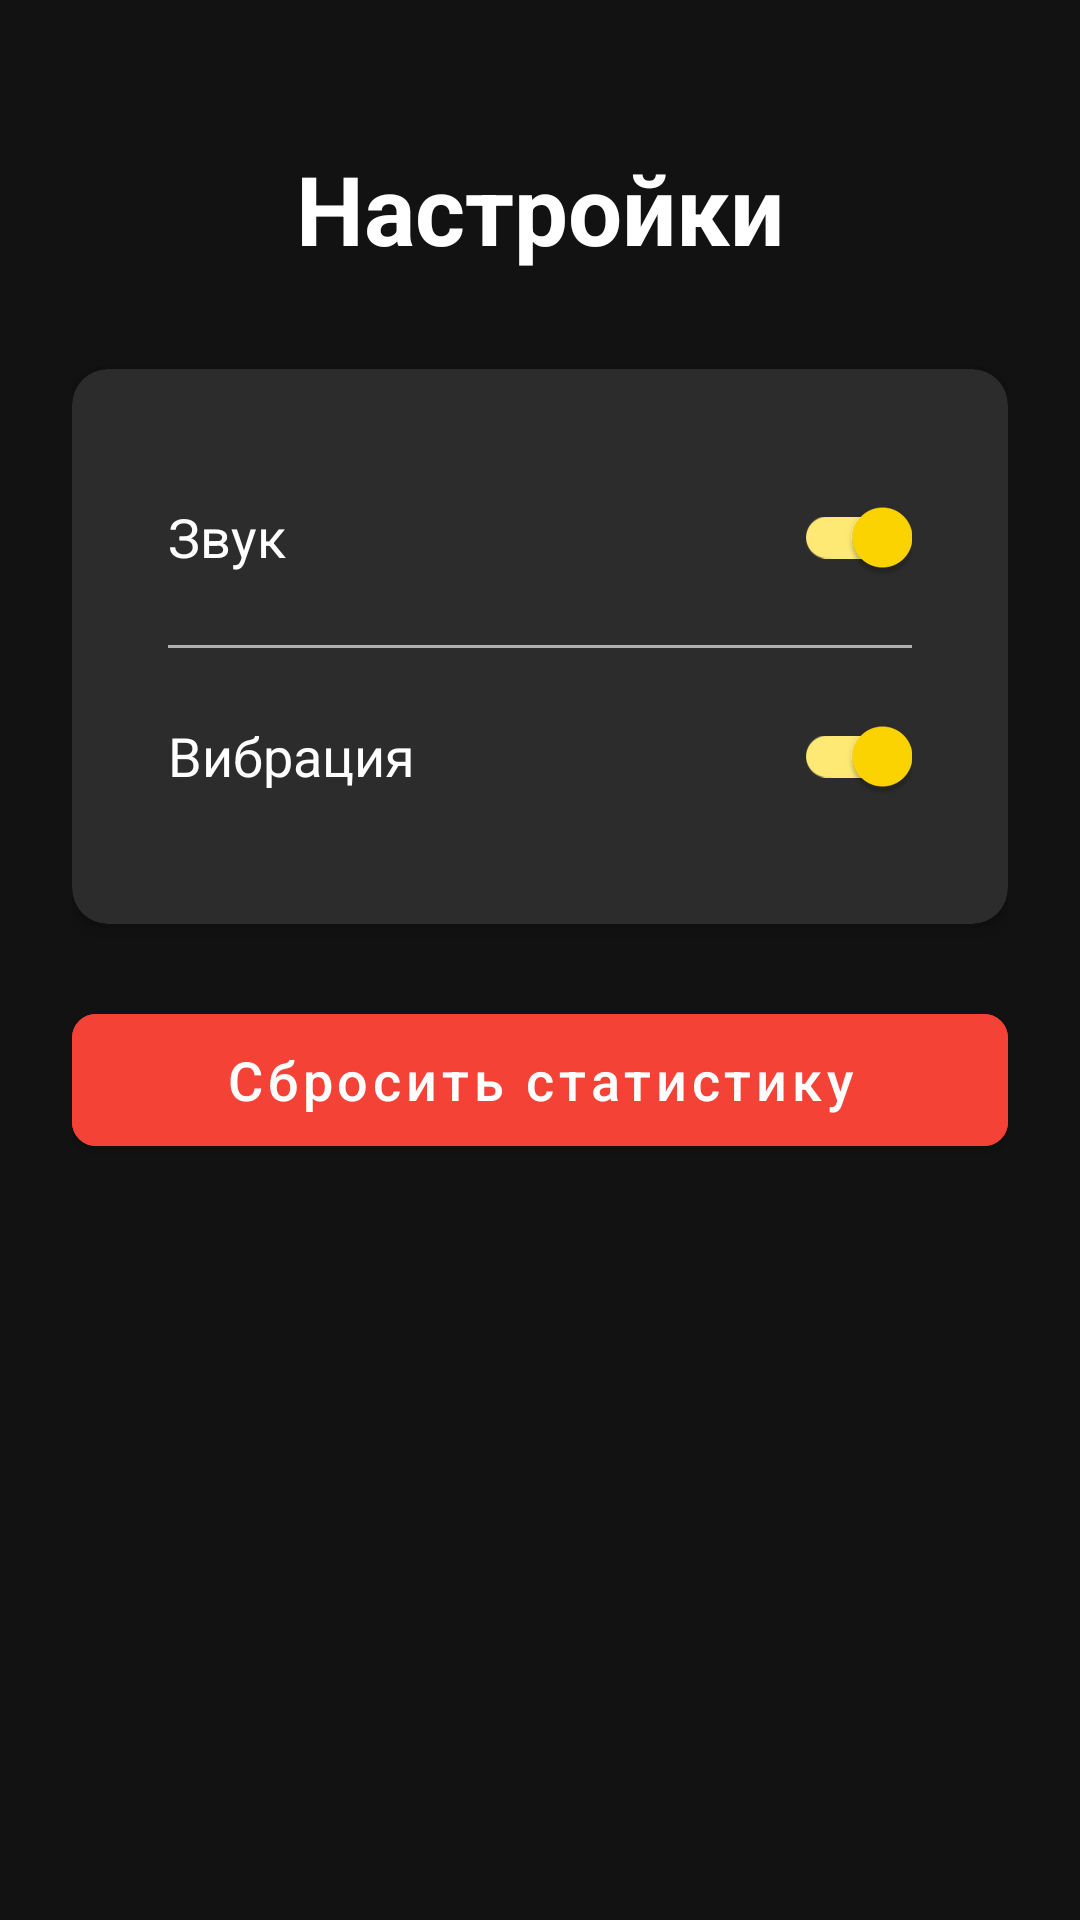

Android layout source for this screen:
<!-- AndroidManifest.xml: application theme Theme.AeroHockey -->
<!-- res/layout/activity_settings.xml -->
<?xml version="1.0" encoding="utf-8"?>
<androidx.constraintlayout.widget.ConstraintLayout xmlns:android="http://schemas.android.com/apk/res/android"
    xmlns:app="http://schemas.android.com/apk/res-auto"
    android:layout_width="match_parent"
    android:layout_height="match_parent"
    android:background="@color/background"
    android:padding="24dp">

    <TextView
        android:id="@+id/tvTitle"
        style="@style/AeroHockey.Title"
        android:layout_width="wrap_content"
        android:layout_height="wrap_content"
        android:layout_marginTop="24dp"
        android:text="@string/menu_settings"
        app:layout_constraintEnd_toEndOf="parent"
        app:layout_constraintStart_toStartOf="parent"
        app:layout_constraintTop_toTopOf="parent" />

    <com.google.android.material.card.MaterialCardView
        android:id="@+id/cardSettings"
        style="@style/AeroHockey.Card"
        android:layout_width="0dp"
        android:layout_height="wrap_content"
        android:layout_marginTop="32dp"
        app:layout_constraintEnd_toEndOf="parent"
        app:layout_constraintStart_toStartOf="parent"
        app:layout_constraintTop_toBottomOf="@id/tvTitle">

        <LinearLayout
            android:layout_width="match_parent"
            android:layout_height="wrap_content"
            android:orientation="vertical"
            android:padding="16dp">

            <LinearLayout
                android:layout_width="match_parent"
                android:layout_height="wrap_content"
                android:gravity="center_vertical"
                android:orientation="horizontal">

                <TextView
                    android:layout_width="0dp"
                    android:layout_height="wrap_content"
                    android:layout_weight="1"
                    android:text="@string/settings_sound"
                    android:textColor="@color/text_primary"
                    android:textSize="18sp" />

                <com.google.android.material.switchmaterial.SwitchMaterial
                    android:id="@+id/switchSound"
                    android:layout_width="wrap_content"
                    android:layout_height="wrap_content"
                    android:checked="true" />

            </LinearLayout>

            <View
                android:layout_width="match_parent"
                android:layout_height="1dp"
                android:layout_marginVertical="12dp"
                android:background="@color/text_secondary" />

            <LinearLayout
                android:layout_width="match_parent"
                android:layout_height="wrap_content"
                android:gravity="center_vertical"
                android:orientation="horizontal">

                <TextView
                    android:layout_width="0dp"
                    android:layout_height="wrap_content"
                    android:layout_weight="1"
                    android:text="@string/settings_vibration"
                    android:textColor="@color/text_primary"
                    android:textSize="18sp" />

                <com.google.android.material.switchmaterial.SwitchMaterial
                    android:id="@+id/switchVibration"
                    android:layout_width="wrap_content"
                    android:layout_height="wrap_content"
                    android:checked="true" />

            </LinearLayout>

        </LinearLayout>

    </com.google.android.material.card.MaterialCardView>

    <com.google.android.material.button.MaterialButton
        android:id="@+id/btnResetStats"
        style="@style/AeroHockey.Button"
        android:layout_width="0dp"
        android:layout_marginTop="24dp"
        android:backgroundTint="@color/error"
        android:text="@string/settings_reset_stats"
        app:layout_constraintEnd_toEndOf="parent"
        app:layout_constraintStart_toStartOf="parent"
        app:layout_constraintTop_toBottomOf="@id/cardSettings" />

</androidx.constraintlayout.widget.ConstraintLayout>
<!-- resources referenced by this layout -->
<resources>
  <color name="background">#121212</color>
  <color name="error">#F44336</color>
  <color name="text_primary">#FFFFFF</color>
  <color name="text_secondary">#B0B0B0</color>
  <string name="menu_settings">Настройки</string>
  <string name="settings_reset_stats">Сбросить статистику</string>
  <string name="settings_sound">Звук</string>
  <string name="settings_vibration">Вибрация</string>
  <style name="AeroHockey.Button" parent="Widget.MaterialComponents.Button">
          <item name="android:layout_width">match_parent</item>
          <item name="android:layout_height">wrap_content</item>
          <item name="android:minHeight">56dp</item>
          <item name="android:textSize">18sp</item>
          <item name="android:textAllCaps">false</item>
          <item name="cornerRadius">8dp</item>
          <item name="backgroundTint">@color/primary</item>
      </style>
  <style name="AeroHockey.Card" parent="Widget.MaterialComponents.CardView">
          <item name="cardBackgroundColor">@color/card_background</item>
          <item name="cardCornerRadius">12dp</item>
          <item name="cardElevation">4dp</item>
          <item name="contentPadding">16dp</item>
      </style>
  <style name="AeroHockey.Title">
          <item name="android:textSize">32sp</item>
          <item name="android:textStyle">bold</item>
          <item name="android:textColor">@color/text_primary</item>
      </style>
  <style name="Theme.AeroHockey" parent="Theme.MaterialComponents.DayNight.DarkActionBar">
          <item name="colorPrimary">@color/primary</item>
          <item name="colorPrimaryDark">@color/primary_dark</item>
          <item name="colorAccent">@color/accent</item>
          <item name="android:windowBackground">@color/background</item>
          <item name="android:textColorPrimary">@color/text_primary</item>
          <item name="android:textColorSecondary">@color/text_secondary</item>
      </style>
  <color name="primary">#1A472A</color>
  <color name="card_background">#2C2C2C</color>
  <color name="primary_dark">#0D2515</color>
  <color name="accent">#FFD700</color>
</resources>
